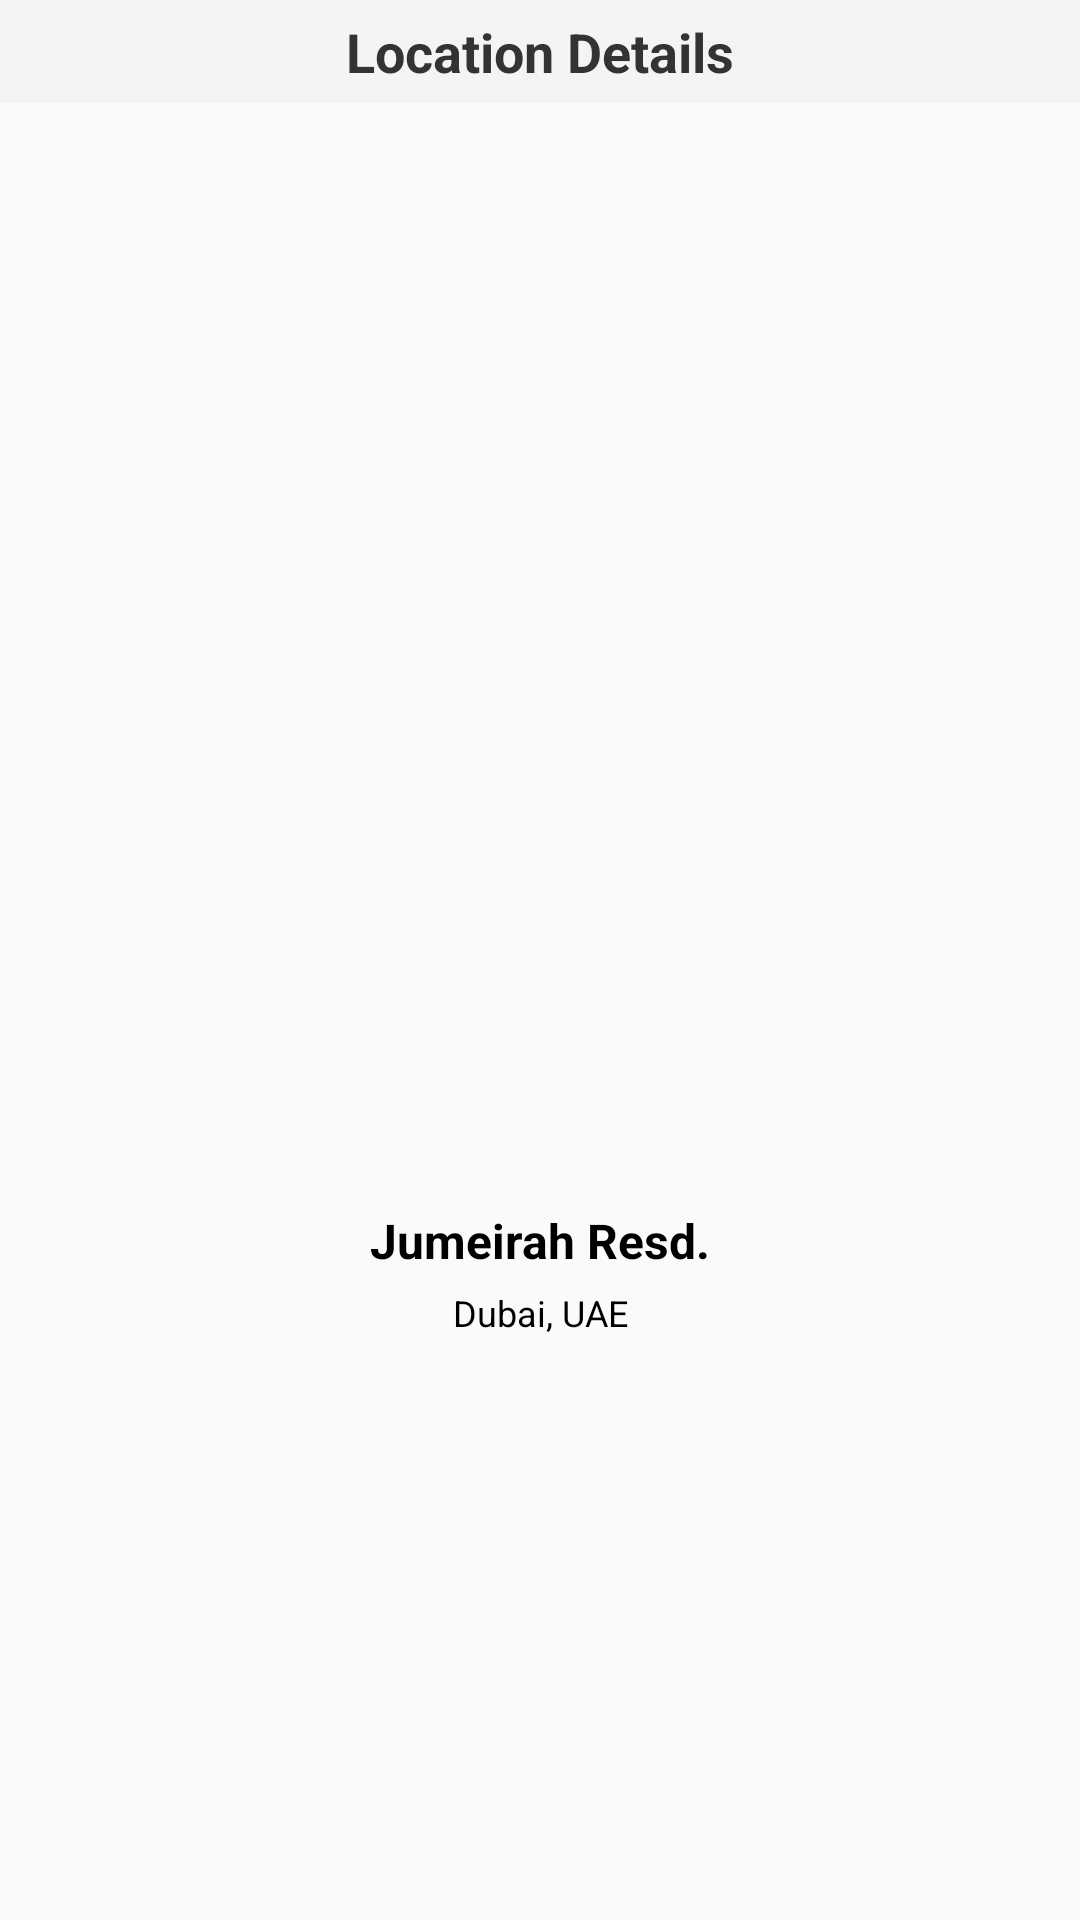

The Android layout XML behind this screen, and the referenced resources:
<!-- AndroidManifest.xml: application theme AppTheme -->
<!-- res/layout/include_location_details.xml -->
<?xml version="1.0" encoding="utf-8"?>
<LinearLayout xmlns:android="http://schemas.android.com/apk/res/android"
    android:layout_width="match_parent"
    android:layout_height="match_parent"
    android:orientation="vertical">

    <TextView
        android:id="@+id/tv_header"
        style="@style/tv_header"
        android:layout_width="match_parent"
        android:layout_height="wrap_content"
        android:padding="@dimen/normal_margin"
        android:text="@string/locationdetails"
        android:gravity="center_horizontal"/>

    <LinearLayout
        android:layout_width="match_parent"
        android:layout_height="match_parent"
        android:orientation="vertical"
        android:weightSum="1">

        <LinearLayout
            android:layout_width="match_parent"
            android:layout_height="0dp"
            android:layout_weight="0.6"
            android:orientation="vertical"
            android:padding="@dimen/space_margin">

            

        </LinearLayout>

        <LinearLayout
            android:layout_width="match_parent"
            android:layout_height="0dp"
            android:layout_weight="0.4"
            android:orientation="vertical"
            android:padding="@dimen/normal_margin">

            <TextView
                android:layout_width="match_parent"
                android:layout_height="wrap_content"
                android:gravity="center"
                android:paddingBottom="5dp"
                android:text="Jumeirah Resd."
                android:textColor="@android:color/black"
                android:textSize="@dimen/nor_text_size"
                android:textStyle="bold" />

            <TextView
                android:layout_width="match_parent"
                android:layout_height="wrap_content"
                android:gravity="center"
                android:text="Dubai, UAE"
                android:textColor="@android:color/black"
                android:textSize="@dimen/sml_text_size" />
        </LinearLayout>


    </LinearLayout>
</LinearLayout>
<!-- resources referenced by this layout -->
<resources>
  <dimen name="nor_text_size">16sp</dimen>
  <dimen name="normal_margin">5dp</dimen>
  <dimen name="sml_text_size">12sp</dimen>
  <dimen name="space_margin">2dp</dimen>
  <string name="locationdetails">Location Details</string>
  <style name="tv_header" parent="match_wrap">
          <item name="android:textColor">@color/grey_dark</item>
          <item name="android:background">#f4f4f4</item>
          <item name="android:textSize">@dimen/lar_text_size</item>
          <item name="android:gravity">left|center_vertical</item>
          <item name="android:padding">@dimen/screen_margin</item>
          <item name="android:textStyle">bold</item>
      </style>
  <style name="AppTheme" parent="Theme.AppCompat.Light.DarkActionBar">
          
          <item name="colorPrimary">@color/colorPrimary</item>
          <item name="colorPrimaryDark">@color/colorPrimaryDark</item>
          <item name="colorAccent">@color/colorAccent</item>
      </style>
  <style name="match_wrap">
          <item name="android:layout_width">match_parent</item>
          <item name="android:layout_height">wrap_content</item>
      </style>
  <color name="grey_dark">#333333</color>
  <dimen name="lar_text_size">18sp</dimen>
  <dimen name="screen_margin">12dp</dimen>
  <color name="colorPrimary">#1383c7</color>
  <color name="colorPrimaryDark">#0079c2</color>
  <color name="colorAccent">#FF4081</color>
</resources>
